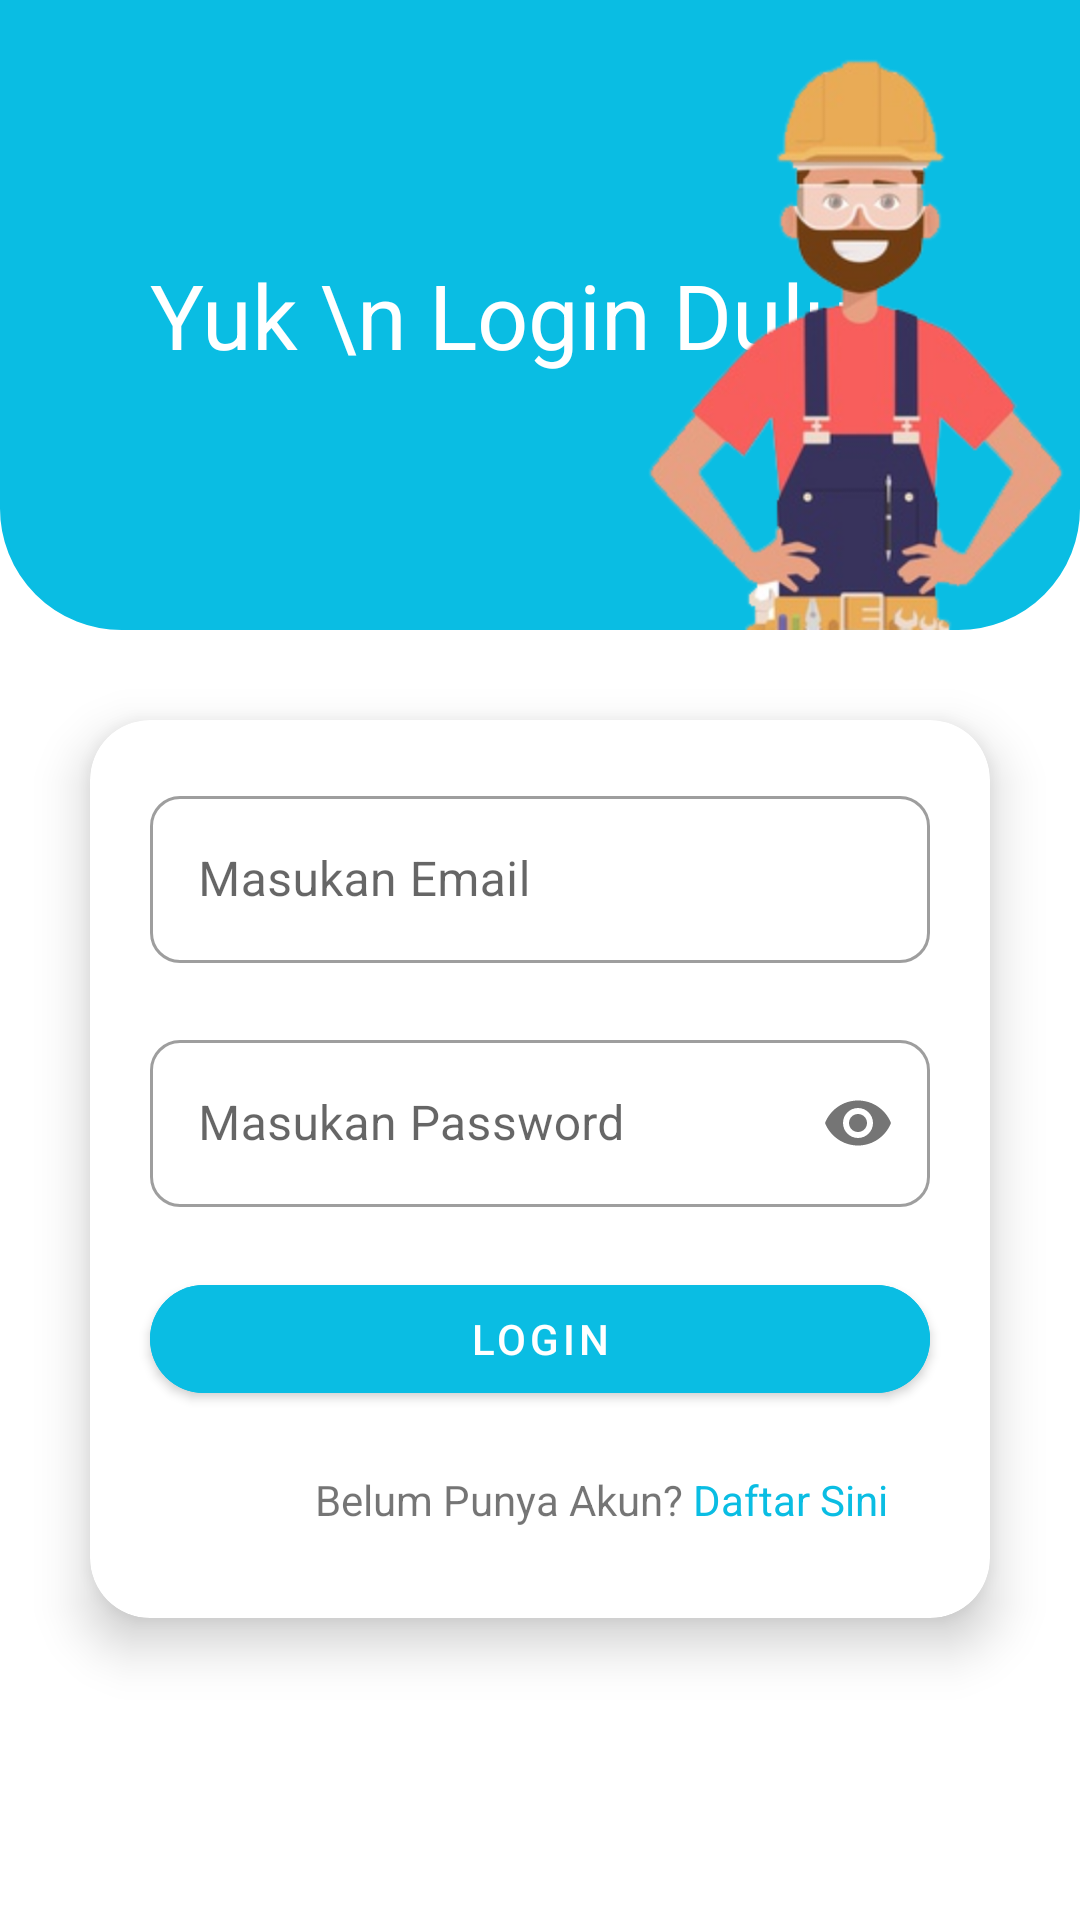

The Android layout XML behind this screen, and the referenced resources:
<!-- AndroidManifest.xml: application theme Theme.Tulen -->
<!-- res/layout/activity_login.xml -->
<?xml version="1.0" encoding="utf-8"?>
<androidx.constraintlayout.widget.ConstraintLayout
    xmlns:android="http://schemas.android.com/apk/res/android"
    xmlns:app="http://schemas.android.com/apk/res-auto"
    xmlns:tools="http://schemas.android.com/tools"
    android:layout_width="match_parent"
    android:layout_height="match_parent">

    <ScrollView
        android:layout_width="match_parent"
        android:layout_height="match_parent"
        app:layout_constraintBottom_toBottomOf="parent"
        app:layout_constraintEnd_toEndOf="parent"
        app:layout_constraintStart_toStartOf="parent"
        app:layout_constraintTop_toTopOf="parent"
        tools:context=".presentation.auth.LoginActivity">

        <LinearLayout
            android:id="@+id/view_login"
            android:layout_width="match_parent"
            android:layout_height="wrap_content"
            android:orientation="vertical">

            <LinearLayout
                android:layout_width="match_parent"
                android:layout_height="wrap_content"
                android:orientation="vertical">

                <RelativeLayout
                    android:layout_width="match_parent"
                    android:layout_height="wrap_content"
                    android:background="@drawable/bgawal"
                    android:orientation="horizontal">

                    <TextView
                        android:layout_width="wrap_content"
                        android:layout_height="wrap_content"
                        android:layout_alignParentStart="true"
                        android:layout_centerInParent="true"
                        android:layout_marginStart="50dp"
                        android:gravity="center"
                        android:text="Yuk \n Login Dulu"
                        android:textColor="#FFFFFF"
                        android:textSize="30sp" />

                    <ImageView
                        android:layout_width="match_parent"
                        android:layout_height="200dp"
                        android:layout_alignParentEnd="true"
                        android:layout_marginTop="10dp"
                        android:layout_marginEnd="-213dp"
                        android:contentDescription="@string/login"
                        android:src="@drawable/loginhead" />


                </RelativeLayout>


                <androidx.cardview.widget.CardView xmlns:card_view="http://schemas.android.com/apk/res-auto"
                    android:id="@+id/card_view"
                    android:layout_width="match_parent"
                    android:layout_height="wrap_content"
                    android:layout_gravity="center"
                    android:layout_margin="30dp"
                    card_view:cardCornerRadius="20dp"
                    card_view:cardElevation="10dp">

                    <LinearLayout
                        android:layout_width="match_parent"
                        android:layout_height="match_parent"
                        android:orientation="vertical">

                        <com.google.android.material.textfield.TextInputLayout
                            android:id="@+id/etFieldEmail"
                            style="@style/Widget.MaterialComponents.TextInputLayout.OutlinedBox"
                            android:layout_width="match_parent"
                            android:layout_height="wrap_content"
                            android:hint="Masukan Email"
                            android:paddingHorizontal="20dp"
                            android:paddingTop="20dp"
                            card_view:boxCornerRadiusBottomEnd="10dp"
                            card_view:boxCornerRadiusBottomStart="10dp"
                            card_view:boxCornerRadiusTopEnd="10dp"
                            card_view:boxCornerRadiusTopStart="10dp"
                            card_view:errorEnabled="true">

                            
                            <com.google.android.material.textfield.TextInputEditText
                                android:id="@+id/etEmail"
                                android:layout_width="match_parent"
                                android:layout_height="wrap_content"
                                android:inputType="textEmailAddress" />

                        </com.google.android.material.textfield.TextInputLayout>

                        <com.google.android.material.textfield.TextInputLayout
                            android:id="@+id/etFieldPassword"
                            style="@style/Widget.MaterialComponents.TextInputLayout.OutlinedBox"
                            android:layout_width="match_parent"
                            android:layout_height="wrap_content"
                            android:hint="Masukan Password"
                            android:paddingHorizontal="20dp"
                            app:passwordToggleEnabled="true"
                            card_view:boxCornerRadiusBottomEnd="10dp"
                            card_view:boxCornerRadiusBottomStart="10dp"
                            card_view:boxCornerRadiusTopEnd="10dp"
                            card_view:boxCornerRadiusTopStart="10dp">

                            
                            <com.google.android.material.textfield.TextInputEditText
                                android:id="@+id/etPassword"
                                android:layout_width="match_parent"
                                android:layout_height="wrap_content"
                                android:inputType="textPassword" />

                        </com.google.android.material.textfield.TextInputLayout>

                        
                        <com.google.android.material.button.MaterialButton
                            android:id="@+id/btn_login"
                            android:layout_width="match_parent"
                            android:layout_height="wrap_content"
                            android:layout_gravity="center"
                            android:layout_margin="20dp"
                            android:backgroundTint="@color/colorPrimary"
                            android:text="@string/login"
                            app:cornerRadius="40dp" />


                        <RelativeLayout
                            android:layout_width="match_parent"
                            android:layout_height="wrap_content">

                            <TextView
                                android:id="@+id/textlupa"
                                android:layout_width="wrap_content"
                                android:layout_height="wrap_content"
                                android:layout_marginStart="75dp"
                                android:layout_marginBottom="30dp"
                                android:text="Belum Punya Akun? " />

                            <TextView
                                android:id="@+id/txt_daftar"
                                android:layout_width="wrap_content"
                                android:layout_height="wrap_content"
                                android:layout_toEndOf="@+id/textlupa"
                                android:text="Daftar Sini"
                                android:textColor="@color/colorPrimary" />

                        </RelativeLayout>


                    </LinearLayout>

                </androidx.cardview.widget.CardView>


            </LinearLayout>

        </LinearLayout>
    </ScrollView>

    <com.airbnb.lottie.LottieAnimationView
        android:id="@+id/loadingAnimation"
        android:background="@drawable/circle_bg"
        android:layout_width="150dp"
        android:visibility="gone"
        android:layout_height="150dp"
        app:layout_constraintBottom_toBottomOf="parent"
        app:layout_constraintEnd_toEndOf="parent"
        app:layout_constraintStart_toStartOf="parent"
        app:layout_constraintTop_toTopOf="parent"
        app:lottie_autoPlay="true"
        app:lottie_loop="true"
        app:lottie_rawRes="@raw/loading" />


</androidx.constraintlayout.widget.ConstraintLayout>
<!-- resources referenced by this layout -->
<resources>
  <color name="colorPrimary">#0ABDE3</color>
  <!-- drawable bgawal (drawable) -->
  <?xml version="1.0" encoding="utf-8"?>
  <shape xmlns:android="http://schemas.android.com/apk/res/android"
      android:shape="rectangle">
  
  
      <solid
          android:color="#0ABDE3"
          />
  
      <corners
          android:radius="00dp"
          android:topRightRadius="0dp"
          android:bottomRightRadius="40dp"
          android:bottomLeftRadius="40dp" />
      <stroke
          android:width="1dp"
          android:color="#0ABDE3" />
  </shape>
  <!-- drawable circle_bg (drawable) -->
  <?xml version="1.0" encoding="utf-8"?>
  <shape xmlns:android="http://schemas.android.com/apk/res/android"
      android:shape="rectangle"
      android:thicknessRatio="8"
      android:useLevel="false" >
      <size
          android:height="150dp"
          android:width="150dp" />
      <gradient
          android:centerColor="#ffffff"
          android:endColor="#ffffff"
          android:startColor="#ffffff"
          android:type="sweep"
          android:useLevel="false" />
      <corners
          android:bottomLeftRadius="16dp"
          android:bottomRightRadius="16dp"
          android:topLeftRadius="16dp"
          android:topRightRadius="16dp" />
  </shape>
  <!-- drawable loginhead: png bitmap (drawable, 177234 bytes) -->
  <string name="login">Login</string>
  <style name="Theme.Tulen" parent="Theme.MaterialComponents.DayNight.DarkActionBar">
          
          <item name="colorPrimary">@color/colorPrimary</item>
          <item name="colorPrimaryVariant">@color/colorPrimary</item>
          <item name="colorOnPrimary">@color/white</item>
          
          <item name="colorSecondary">@color/teal_200</item>
          <item name="colorSecondaryVariant">@color/teal_700</item>
          <item name="colorOnSecondary">@color/black</item>
          
          <item name="android:statusBarColor" tools:targetApi="l">?attr/colorPrimaryVariant</item>
          
      </style>
  <color name="white">#FFFFFFFF</color>
  <color name="teal_200">#FF03DAC5</color>
  <color name="teal_700">#FF018786</color>
  <color name="black">#FF000000</color>
</resources>
